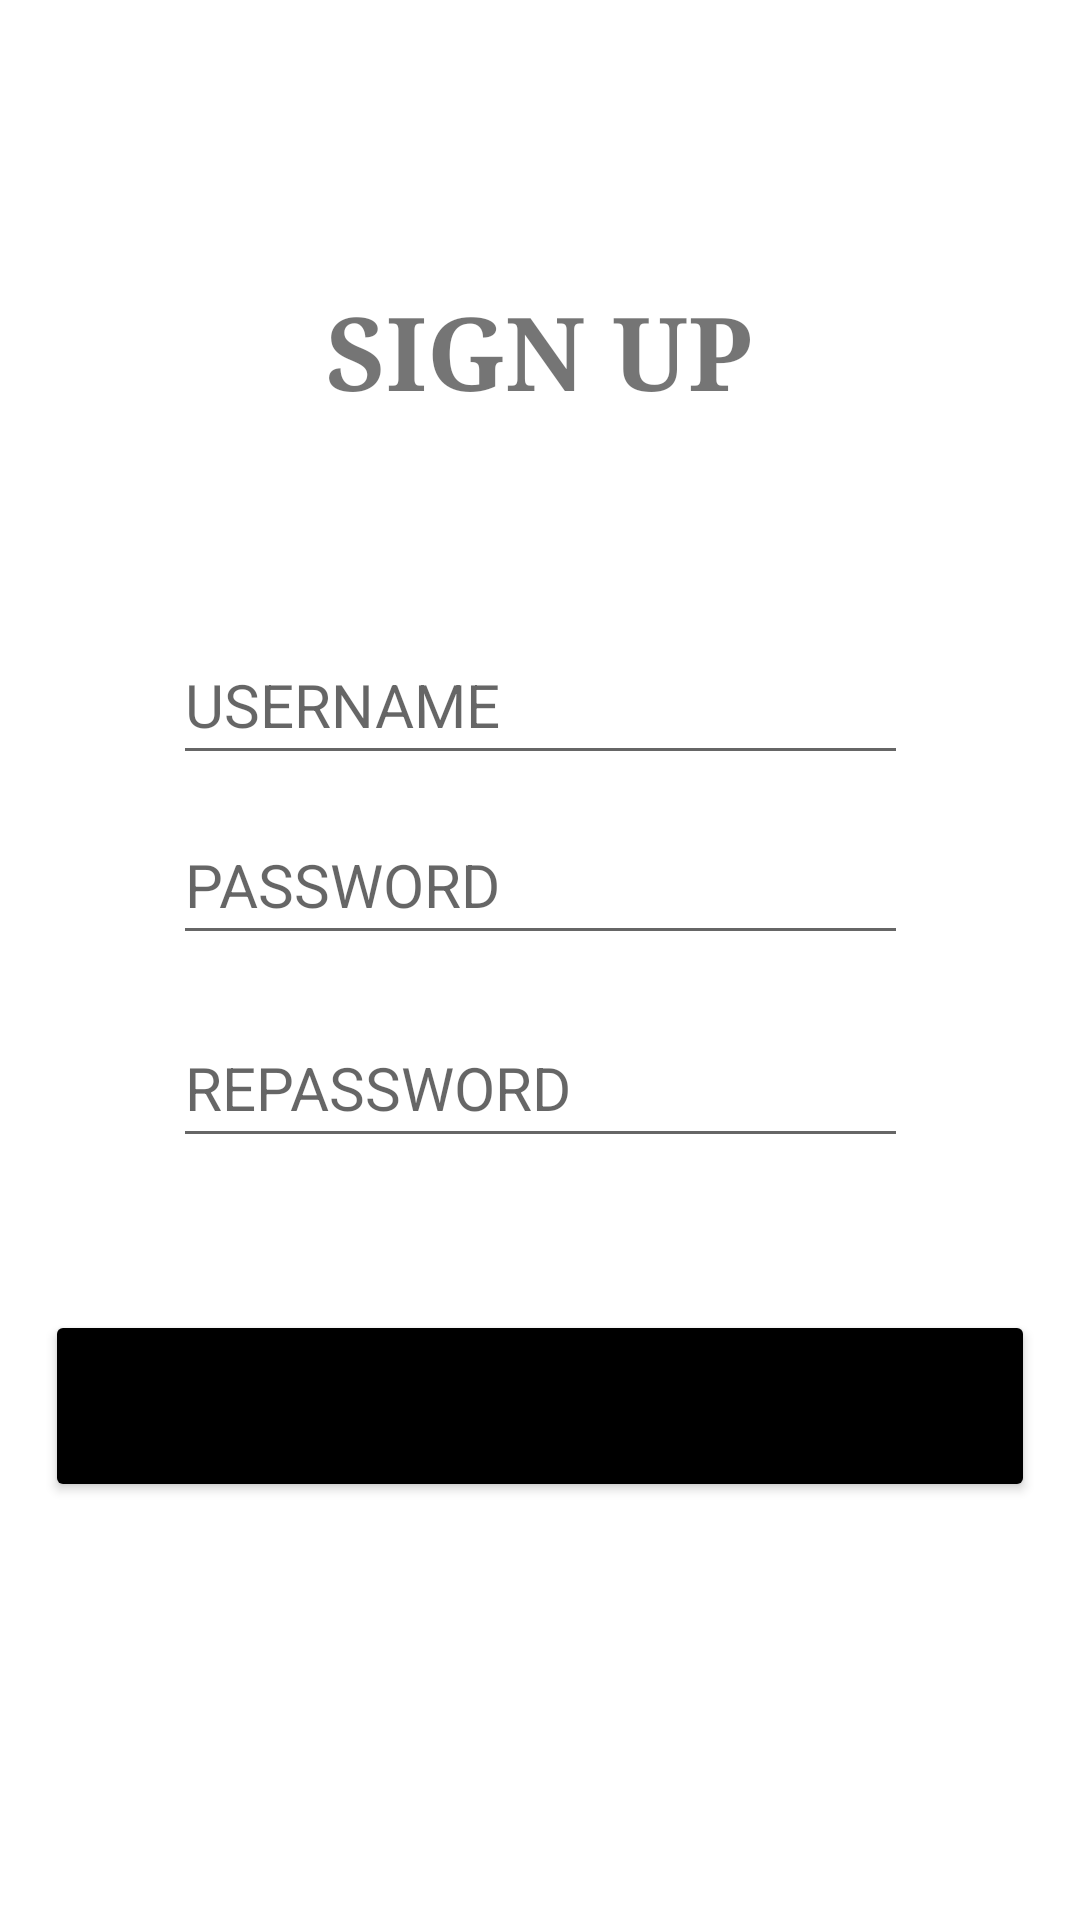

The Android layout XML behind this screen, and the referenced resources:
<!-- AndroidManifest.xml: application theme Theme.Theapp -->
<!-- res/layout/activity_main3.xml -->
<?xml version="1.0" encoding="utf-8"?>
<androidx.constraintlayout.widget.ConstraintLayout xmlns:android="http://schemas.android.com/apk/res/android"
    xmlns:app="http://schemas.android.com/apk/res-auto"
    xmlns:tools="http://schemas.android.com/tools"
    android:layout_width="match_parent"
    android:layout_height="match_parent"
    tools:context=".MainActivity3">


    <TextView
        android:id="@+id/textView6"
        android:layout_width="152dp"
        android:layout_height="53dp"
        android:layout_marginTop="30dp"
        android:fontFamily="serif"
        android:gravity="center"
        android:text="SIGN UP"
        android:textSize="34sp"
        android:textStyle="bold"
        app:layout_constraintBottom_toBottomOf="parent"
        app:layout_constraintEnd_toEndOf="parent"
        app:layout_constraintHorizontal_bias="0.498"
        app:layout_constraintStart_toStartOf="parent"
        app:layout_constraintTop_toTopOf="parent"
        app:layout_constraintVertical_bias="0.109" />

    <com.google.android.material.textfield.TextInputEditText
        android:id="@+id/username2"
        android:layout_width="245dp"
        android:layout_height="50dp"
        android:layout_marginTop="20dp"
        android:hint="USERNAME"
        android:textSize="20sp"
        app:layout_constraintBottom_toBottomOf="parent"
        app:layout_constraintEnd_toEndOf="parent"
        app:layout_constraintStart_toStartOf="parent"
        android:maxLength="12"
        android:maxLines="1"
        android:minLines="1"
        android:imeOptions="actionNext"
        app:layout_constraintTop_toBottomOf="@+id/textView6"
        app:layout_constraintVertical_bias="0.105" />


    <Button
        android:id="@+id/button3"
        android:layout_width="match_parent"
        android:layout_height="64dp"
        android:layout_margin="15dp"
        android:layout_marginTop="20dp"
        android:layout_marginBottom="50dp"
        android:backgroundTint="@color/black"
        android:gravity="center"
        android:text="SIGN UP"
        android:textSize="20sp"
        app:layout_constraintBottom_toBottomOf="parent"
        app:layout_constraintEnd_toEndOf="parent"
        app:layout_constraintHorizontal_bias="0.551"
        app:layout_constraintStart_toStartOf="parent"
        app:layout_constraintTop_toBottomOf="@+id/reenter"
        app:layout_constraintVertical_bias="0.223" />

    <EditText
        android:id="@+id/password2"
        android:layout_width="245dp"
        android:layout_height="50dp"
        android:layout_marginTop="10dp"
        android:ems="10"
        android:fontFamily="sans-serif"
        android:hint="PASSWORD"
        android:inputType="textPassword"
        android:textSize="20dp"
        app:layout_constraintBottom_toBottomOf="parent"
        app:layout_constraintEnd_toEndOf="parent"
        app:layout_constraintStart_toStartOf="parent"
        app:layout_constraintTop_toBottomOf="@+id/username2"
        app:layout_constraintVertical_bias="0.0" />

    <EditText
        android:id="@+id/reenter"
        android:layout_width="245dp"
        android:layout_height="50dp"
        android:layout_marginTop="10dp"
        android:ems="10"
        android:hint="REPASSWORD"
        android:inputType="textPassword"
        android:textSize="20dp"
        app:layout_constraintBottom_toBottomOf="parent"
        app:layout_constraintEnd_toEndOf="parent"
        app:layout_constraintStart_toStartOf="parent"
        app:layout_constraintTop_toBottomOf="@+id/password2"
        app:layout_constraintVertical_bias="0.029" />

</androidx.constraintlayout.widget.ConstraintLayout>
<!-- resources referenced by this layout -->
<resources>
  <style name="Theme.Theapp" parent="Theme.MaterialComponents.DayNight.DarkActionBar">
          
          <item name="colorPrimary">@color/purple_500</item>
          <item name="colorPrimaryVariant">@color/purple_700</item>
          <item name="colorOnPrimary">@color/white</item>
          
          <item name="colorSecondary">@color/teal_200</item>
          <item name="colorSecondaryVariant">@color/teal_700</item>
          <item name="colorOnSecondary">@color/black</item>
          
          <item name="android:statusBarColor" tools:targetApi="l">?attr/colorPrimaryVariant</item>
          
      </style>
  <!-- not gathered from this repository: default colours our renderer supplied (Android Studio template values) -->
  <color name="purple_500">#FF6200EE</color>
  <color name="purple_700">#FF3700B3</color>
  <color name="teal_200">#FF03DAC5</color>
  <color name="teal_700">#FF018786</color>
  <color name="black">#FF000000</color>
  <color name="white">#FFFFFFFF</color>
</resources>
